Image classification data set "data" (lzh109/laserFilm on GitHub). Class labels (2): bad, good.

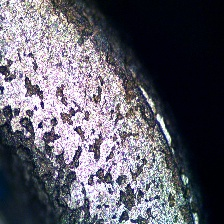
Label: bad

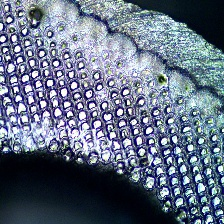
Label: good

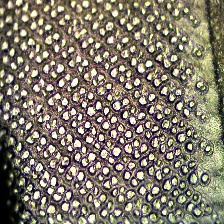
Label: bad

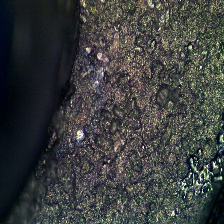
Label: bad

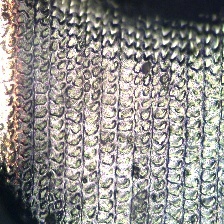
Label: good

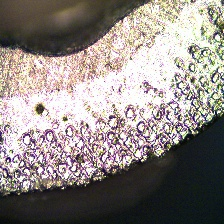
Label: bad
